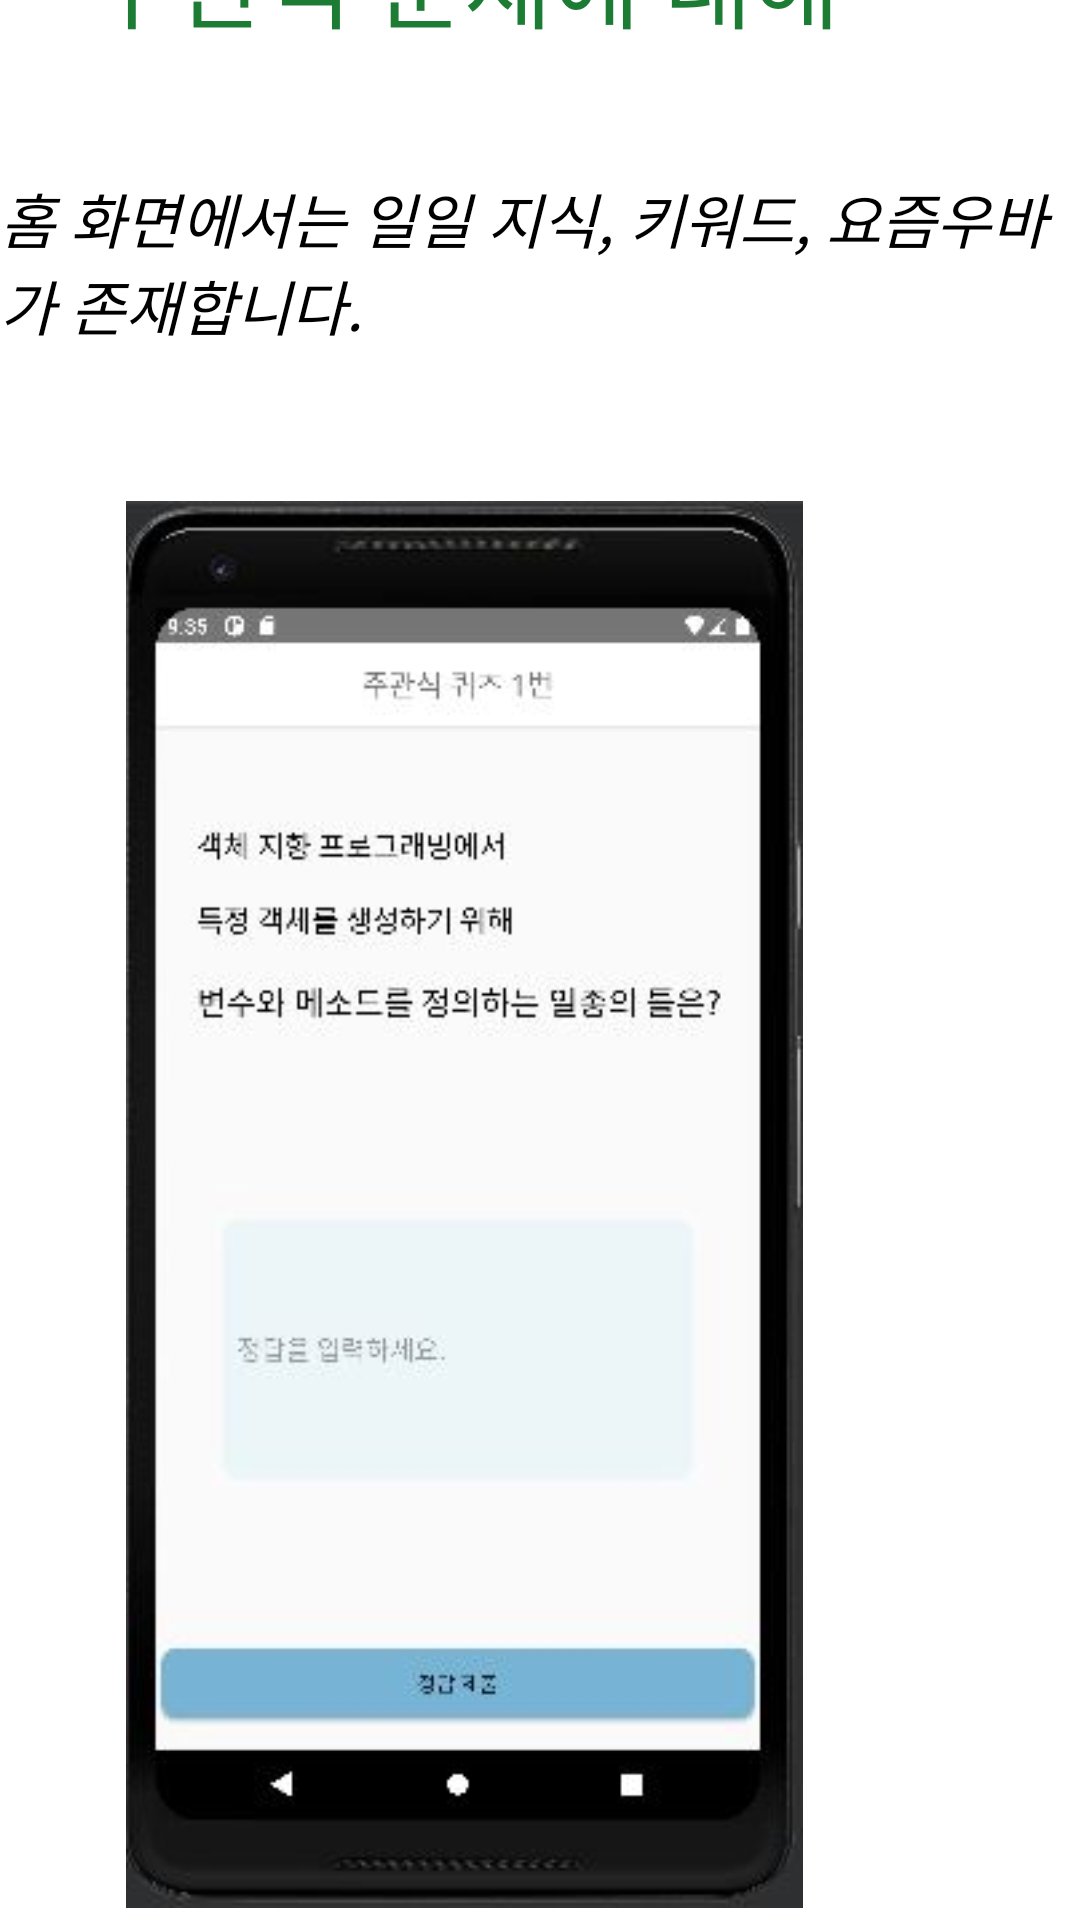

Reconstruct the res/layout file that produces this screen, plus the resources it refers to.
<!-- AndroidManifest.xml: application theme Theme.AppCompat.Light.NoActionBar -->
<!-- res/layout/tutorial_page4.xml -->
<androidx.constraintlayout.widget.ConstraintLayout xmlns:android="http://schemas.android.com/apk/res/android"
    xmlns:app="http://schemas.android.com/apk/res-auto"
    xmlns:tools="http://schemas.android.com/tools"
    android:id="@+id/ConstraintLayout"
    android:layout_width="match_parent"
    android:layout_height="match_parent"
    android:background="@color/white"
    tools:context=".TutorialActivity">

    <TextView
        android:layout_width="wrap_content"
        android:layout_height="wrap_content"
        android:layout_marginEnd="80dp"
        android:layout_marginBottom="624dp"
        android:text="주관식 문제에 대해"
        android:textColor="@color/dot_dark_screen1"
        android:textSize="32dp"
        android:textStyle="normal"
        app:layout_constraintBottom_toBottomOf="parent"
        app:layout_constraintEnd_toEndOf="parent" />

    <TextView
        android:layout_width="wrap_content"
        android:layout_height="wrap_content"

        android:layout_marginBottom="524dp"
        android:text="홈 화면에서는 일일 지식, 키워드, 요즘우바가 존재합니다."
        android:textColor="@color/black"
        android:textSize="20dp"
        android:textStyle="italic"
        app:layout_constraintBottom_toBottomOf="parent"
        app:layout_constraintEnd_toEndOf="parent" />

    <ImageView
        android:id="@+id/imageViewTutorial4"
        android:layout_width="403dp"
        android:layout_height="469dp"
        android:layout_marginEnd="4dp"
        android:layout_marginBottom="4dp"
        android:src="@drawable/temp_quiz2"
        app:layout_constraintBottom_toBottomOf="parent"
        app:layout_constraintEnd_toEndOf="parent" />

</androidx.constraintlayout.widget.ConstraintLayout>
<!-- resources referenced by this layout -->
<resources>
  <color name="black">#FF000000</color>
  <color name="dot_dark_screen1">#1C7C34</color>
  <color name="white">#FFFFFFFF</color>
  <!-- drawable temp_quiz2: jpg bitmap (drawable, 24789 bytes) -->
</resources>
